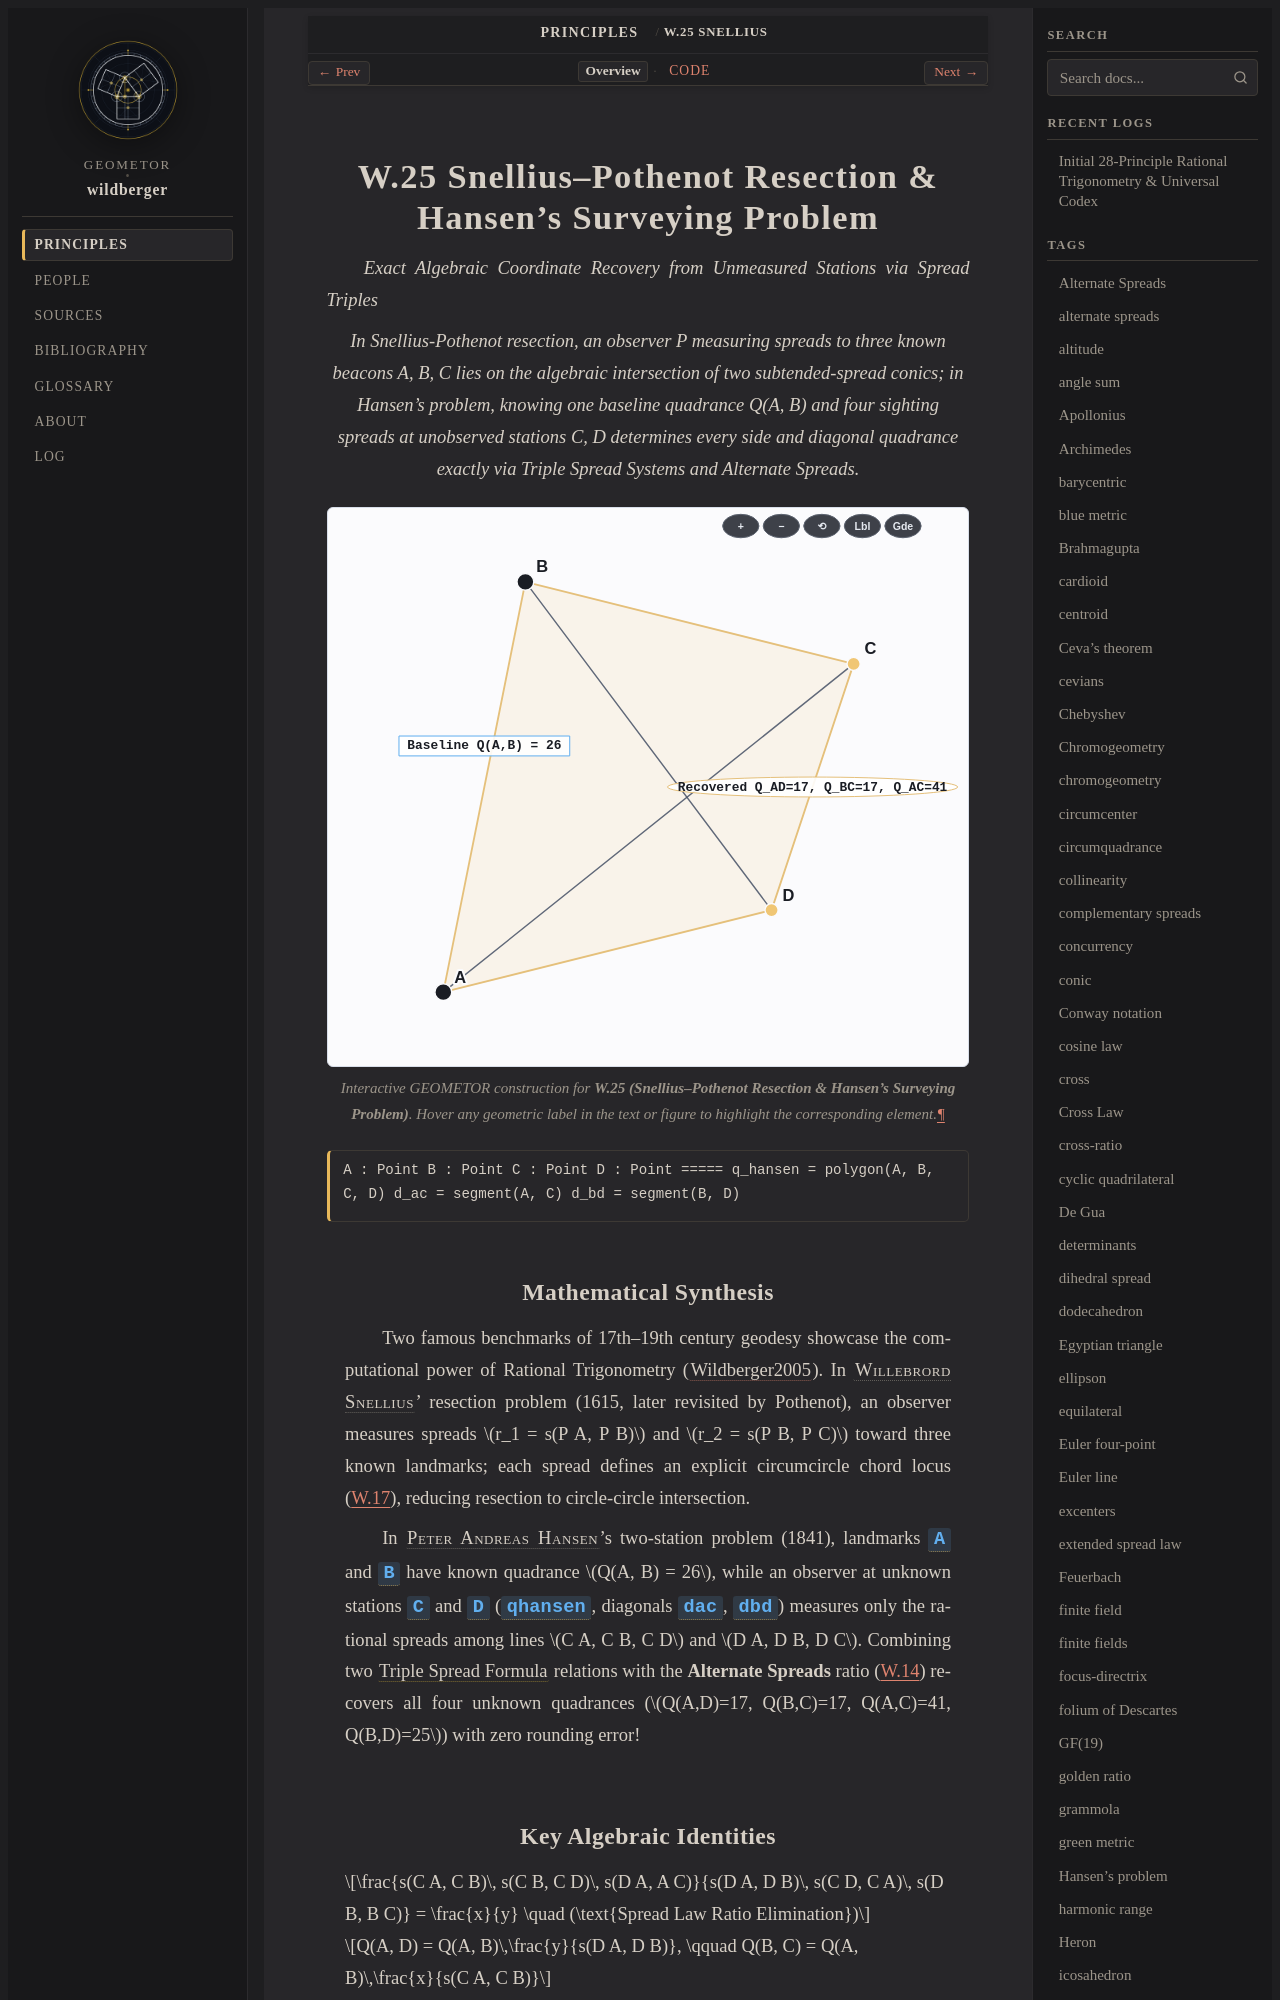

repository: geometor/wildberger · page: topics/w-25/index.html · generator: sphinx

:order: 25
:type: topic
:category: Geodetic Resection & Two-Station Surveying
:tags: Snellius-Pothenot, resection, Hansen's problem, surveying, Alternate Spreads

.. _w-25:

=============================================================
W.25 Snellius–Pothenot Resection & Hansen's Surveying Problem
=============================================================

*Exact Algebraic Coordinate Recovery from Unmeasured Stations via Spread Triples*

.. enunciation::

   In Snellius-Pothenot resection, an observer P measuring spreads to three known beacons A, B, C lies on the algebraic intersection of two subtended-spread conics; in Hansen's problem, knowing one baseline quadrance Q(A, B) and four sighting spreads at unobserved stations C, D determines every side and diagonal quadrance exactly via Triple Spread Systems and Alternate Spreads.

.. figure:: w-25.svg
   :align: center
   :width: 100%

   Interactive GEOMETOR construction for **W.25 (Snellius–Pothenot Resection & Hansen's Surveying Problem)**. Hover any geometric label in the text or figure to highlight the corresponding element.

.. signature::

   A : Point
   B : Point
   C : Point
   D : Point
   =====
   q_hansen = polygon(A, B, C, D)
   d_ac = segment(A, C)
   d_bd = segment(B, D)
